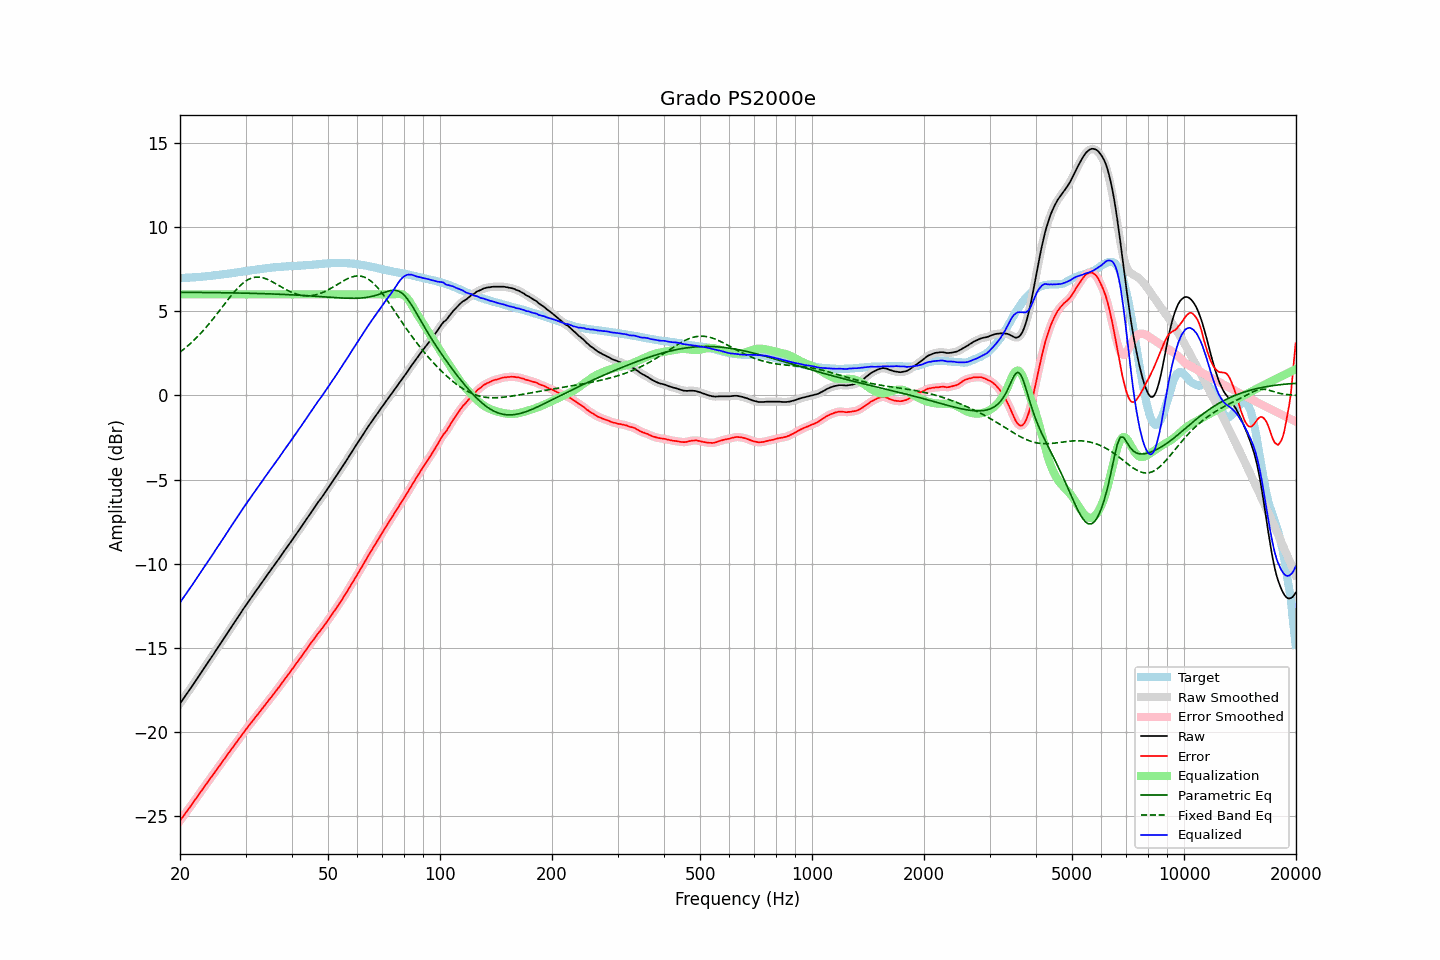

Source data for this figure (header and first rows):
frequency, raw, error, smoothed, error_smoothed, equalization, parametric_eq, fixed_band_eq, equalized_raw, equalized_smoothed, target
20.00, -18.30, -25.27, -18.30, -25.27, 6.00, 6.12, 2.57, -12.30, -12.30, 6.97
20.20, -18.16, -25.13, -18.17, -25.14, 6.00, 6.12, 2.64, -12.16, -12.17, 6.97
20.40, -18.03, -25.01, -18.03, -25.01, 6.00, 6.12, 2.72, -12.03, -12.03, 6.98
20.61, -17.90, -24.88, -17.89, -24.88, 6.00, 6.12, 2.80, -11.90, -11.89, 6.99
20.81, -17.75, -24.74, -17.76, -24.75, 6.00, 6.12, 2.87, -11.75, -11.76, 6.99
21.02, -17.62, -24.62, -17.62, -24.61, 6.00, 6.12, 2.96, -11.62, -11.62, 7.00
21.23, -17.48, -24.48, -17.48, -24.48, 6.00, 6.12, 3.04, -11.48, -11.48, 6.99
21.44, -17.34, -24.35, -17.34, -24.35, 6.00, 6.12, 3.13, -11.34, -11.34, 7.00
21.66, -17.20, -24.22, -17.20, -24.21, 6.00, 6.12, 3.22, -11.20, -11.20, 7.01
21.87, -17.06, -24.07, -17.06, -24.08, 6.00, 6.12, 3.31, -11.06, -11.06, 7.01
22.09, -16.92, -23.94, -16.92, -23.94, 6.00, 6.12, 3.40, -10.92, -10.92, 7.02
22.31, -16.78, -23.81, -16.78, -23.81, 6.00, 6.12, 3.50, -10.78, -10.78, 7.03
22.54, -16.64, -23.67, -16.64, -23.67, 6.00, 6.11, 3.60, -10.64, -10.64, 7.03
22.76, -16.49, -23.53, -16.49, -23.54, 6.00, 6.11, 3.70, -10.49, -10.49, 7.04
22.99, -16.35, -23.40, -16.35, -23.40, 6.00, 6.11, 3.80, -10.35, -10.35, 7.05
23.22, -16.20, -23.26, -16.21, -23.27, 6.00, 6.11, 3.91, -10.20, -10.21, 7.06
23.45, -16.06, -23.13, -16.06, -23.14, 6.00, 6.11, 4.02, -10.06, -10.06, 7.07
23.69, -15.93, -23.01, -15.92, -23.00, 6.00, 6.11, 4.13, -9.93, -9.92, 7.08
23.92, -15.78, -22.87, -15.78, -22.87, 6.00, 6.11, 4.24, -9.78, -9.78, 7.09
24.16, -15.63, -22.73, -15.64, -22.74, 6.00, 6.11, 4.36, -9.63, -9.64, 7.10
24.40, -15.49, -22.60, -15.49, -22.60, 6.00, 6.11, 4.48, -9.49, -9.49, 7.11
24.65, -15.35, -22.48, -15.35, -22.47, 6.00, 6.10, 4.60, -9.35, -9.35, 7.13
24.89, -15.20, -22.34, -15.20, -22.34, 6.00, 6.10, 4.72, -9.20, -9.20, 7.14
25.14, -15.06, -22.21, -15.06, -22.21, 6.00, 6.10, 4.84, -9.06, -9.06, 7.15
25.39, -14.91, -22.07, -14.91, -22.07, 6.00, 6.10, 4.96, -8.91, -8.91, 7.16
25.65, -14.77, -21.94, -14.77, -21.94, 6.00, 6.10, 5.09, -8.77, -8.77, 7.17
25.91, -14.63, -21.81, -14.63, -21.81, 6.00, 6.10, 5.21, -8.63, -8.63, 7.18
26.16, -14.48, -21.67, -14.48, -21.67, 6.00, 6.10, 5.34, -8.48, -8.48, 7.19
26.43, -14.34, -21.54, -14.34, -21.54, 6.00, 6.10, 5.46, -8.34, -8.34, 7.20
26.69, -14.19, -21.41, -14.19, -21.41, 6.00, 6.09, 5.59, -8.19, -8.19, 7.21
26.96, -14.04, -21.28, -14.05, -21.28, 6.00, 6.09, 5.71, -8.04, -8.05, 7.23
27.23, -13.90, -21.15, -13.90, -21.14, 6.00, 6.09, 5.83, -7.90, -7.90, 7.24
27.50, -13.75, -21.01, -13.76, -21.01, 6.00, 6.09, 5.95, -7.75, -7.76, 7.26
27.77, -13.61, -20.88, -13.61, -20.88, 6.00, 6.09, 6.06, -7.61, -7.61, 7.27
28.05, -13.46, -20.75, -13.46, -20.75, 6.00, 6.09, 6.17, -7.46, -7.46, 7.29
28.33, -13.32, -20.62, -13.32, -20.62, 6.00, 6.08, 6.28, -7.32, -7.32, 7.30
28.62, -13.18, -20.49, -13.18, -20.49, 6.00, 6.08, 6.38, -7.18, -7.18, 7.32
28.90, -13.03, -20.36, -13.03, -20.36, 6.00, 6.08, 6.48, -7.03, -7.03, 7.33
29.19, -12.89, -20.24, -12.89, -20.23, 6.00, 6.08, 6.57, -6.89, -6.89, 7.34
29.48, -12.74, -20.10, -12.75, -20.10, 6.00, 6.08, 6.65, -6.74, -6.75, 7.35
29.78, -12.60, -19.98, -12.60, -19.97, 6.00, 6.07, 6.73, -6.60, -6.60, 7.37
30.08, -12.47, -19.85, -12.46, -19.85, 6.00, 6.07, 6.80, -6.47, -6.46, 7.38
30.38, -12.33, -19.72, -12.33, -19.72, 6.00, 6.07, 6.86, -6.33, -6.33, 7.40
30.68, -12.18, -19.59, -12.19, -19.60, 6.00, 6.07, 6.91, -6.18, -6.19, 7.41
30.99, -12.05, -19.48, -12.05, -19.48, 6.00, 6.06, 6.95, -6.05, -6.05, 7.43
31.30, -11.91, -19.35, -11.92, -19.35, 6.00, 6.06, 6.98, -5.91, -5.92, 7.44
31.61, -11.78, -19.24, -11.78, -19.23, 6.00, 6.06, 7.01, -5.78, -5.78, 7.45
31.93, -11.65, -19.11, -11.65, -19.11, 6.00, 6.06, 7.02, -5.65, -5.65, 7.46
32.24, -11.51, -18.99, -11.51, -18.99, 6.00, 6.05, 7.03, -5.51, -5.51, 7.48
32.57, -11.38, -18.87, -11.38, -18.87, 6.00, 6.05, 7.02, -5.38, -5.38, 7.49
32.89, -11.24, -18.75, -11.25, -18.75, 6.00, 6.05, 7.01, -5.24, -5.25, 7.51
33.22, -11.11, -18.63, -11.11, -18.63, 6.00, 6.05, 7.00, -5.11, -5.11, 7.52
33.55, -10.97, -18.51, -10.97, -18.50, 6.00, 6.04, 6.97, -4.97, -4.97, 7.53
33.89, -10.83, -18.38, -10.84, -18.38, 6.00, 6.04, 6.94, -4.83, -4.84, 7.54
34.23, -10.70, -18.26, -10.70, -18.26, 6.00, 6.04, 6.90, -4.70, -4.70, 7.56
34.57, -10.57, -18.14, -10.57, -18.14, 6.00, 6.03, 6.86, -4.57, -4.57, 7.57
34.92, -10.43, -18.01, -10.44, -18.02, 6.00, 6.03, 6.82, -4.43, -4.44, 7.58
35.27, -10.30, -17.90, -10.30, -17.90, 6.00, 6.03, 6.77, -4.30, -4.30, 7.59
35.62, -10.17, -17.78, -10.17, -17.77, 6.00, 6.02, 6.72, -4.17, -4.17, 7.60
35.97, -10.04, -17.65, -10.04, -17.65, 6.00, 6.02, 6.66, -4.04, -4.04, 7.61
... 635 more rows
